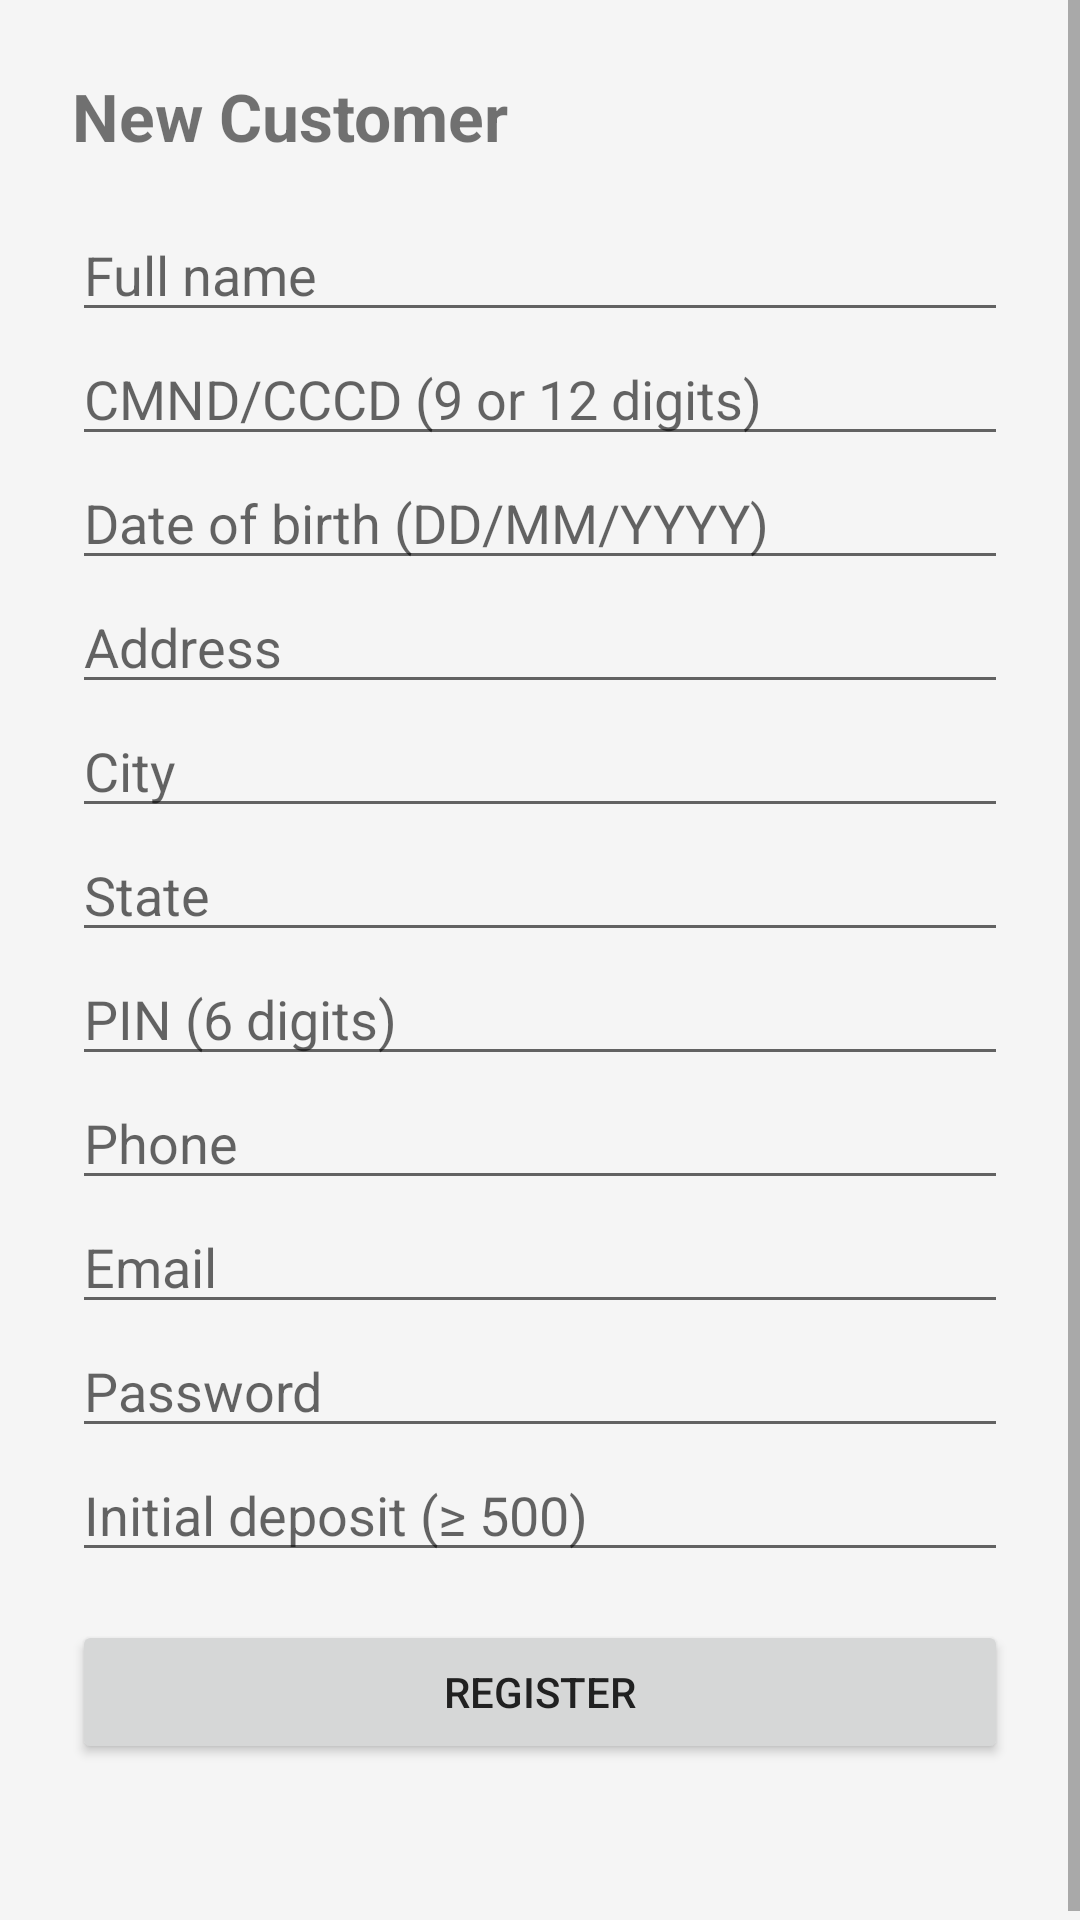

Layout XML and referenced resources for this Android screen:
<!-- AndroidManifest.xml: application theme Theme.Bank99 -->
<!-- res/layout/activity_register.xml -->
<?xml version="1.0" encoding="utf-8"?>
<ScrollView xmlns:android="http://schemas.android.com/apk/res/android"
    android:layout_width="match_parent"
    android:layout_height="match_parent">

    <LinearLayout
        android:layout_width="match_parent"
        android:layout_height="wrap_content"
        android:orientation="vertical"
        android:padding="24dp">

        <TextView
            android:layout_width="wrap_content"
            android:layout_height="wrap_content"
            android:text="@string/register_title"
            android:textSize="22sp"
            android:textStyle="bold"
            android:layout_marginBottom="16dp" />

        <EditText android:id="@+id/etFullName"      android:layout_width="match_parent" android:layout_height="wrap_content" android:hint="@string/hint_fullname"        android:inputType="textPersonName" />
        <EditText android:id="@+id/etIdNumber"      android:layout_width="match_parent" android:layout_height="wrap_content" android:hint="@string/hint_id_number"        android:inputType="number" />
        <EditText android:id="@+id/etDob"           android:layout_width="match_parent" android:layout_height="wrap_content" android:hint="@string/hint_dob"              android:inputType="text" />
        <EditText android:id="@+id/etAddress"       android:layout_width="match_parent" android:layout_height="wrap_content" android:hint="@string/hint_address"          android:inputType="textPostalAddress" />
        <EditText android:id="@+id/etCity"          android:layout_width="match_parent" android:layout_height="wrap_content" android:hint="@string/hint_city"             android:inputType="text" />
        <EditText android:id="@+id/etState"         android:layout_width="match_parent" android:layout_height="wrap_content" android:hint="@string/hint_state"            android:inputType="text" />
        <EditText android:id="@+id/etPin"           android:layout_width="match_parent" android:layout_height="wrap_content" android:hint="@string/hint_pin"              android:inputType="numberPassword" android:maxLength="6" />
        <EditText android:id="@+id/etPhone"         android:layout_width="match_parent" android:layout_height="wrap_content" android:hint="@string/hint_phone"            android:inputType="phone" />
        <EditText android:id="@+id/etEmail"         android:layout_width="match_parent" android:layout_height="wrap_content" android:hint="@string/hint_email"            android:inputType="textEmailAddress" />
        <EditText android:id="@+id/etPassword"      android:layout_width="match_parent" android:layout_height="wrap_content" android:hint="@string/hint_password"         android:inputType="textPassword" />
        <EditText android:id="@+id/etInitialDeposit" android:layout_width="match_parent" android:layout_height="wrap_content" android:hint="@string/hint_initial_deposit"  android:inputType="number" />

        <Button
            android:id="@+id/btnRegister"
            android:layout_width="match_parent"
            android:layout_height="wrap_content"
            android:layout_marginTop="16dp"
            android:text="@string/btn_register" />

        <TextView
            android:id="@+id/tvStatus"
            android:layout_width="match_parent"
            android:layout_height="wrap_content"
            android:layout_marginTop="12dp" />
    </LinearLayout>
</ScrollView>
<!-- resources referenced by this layout -->
<resources>
  <string name="btn_register">Register</string>
  <string name="hint_address">Address</string>
  <string name="hint_city">City</string>
  <string name="hint_dob">Date of birth (DD/MM/YYYY)</string>
  <string name="hint_email">Email</string>
  <string name="hint_fullname">Full name</string>
  <string name="hint_id_number">CMND/CCCD (9 or 12 digits)</string>
  <string name="hint_initial_deposit">Initial deposit (≥ 500)</string>
  <string name="hint_password">Password</string>
  <string name="hint_phone">Phone</string>
  <string name="hint_pin">PIN (6 digits)</string>
  <string name="hint_state">State</string>
  <string name="register_title">New Customer</string>
  <style name="Theme.Bank99" parent="Theme.MaterialComponents.Light.NoActionBar">
          <item name="colorPrimary">@color/primary</item>
          <item name="colorPrimaryDark">@color/primaryDark</item>
          <item name="colorAccent">@color/accent</item>
          <item name="android:windowBackground">@color/background</item>
          <item name="android:textColorPrimary">@color/textPrimary</item>
      </style>
  <color name="primary">#1565C0</color>
  <color name="primaryDark">#0D47A1</color>
  <color name="accent">#FFA000</color>
  <color name="background">#F5F5F5</color>
  <color name="textPrimary">#212121</color>
</resources>
